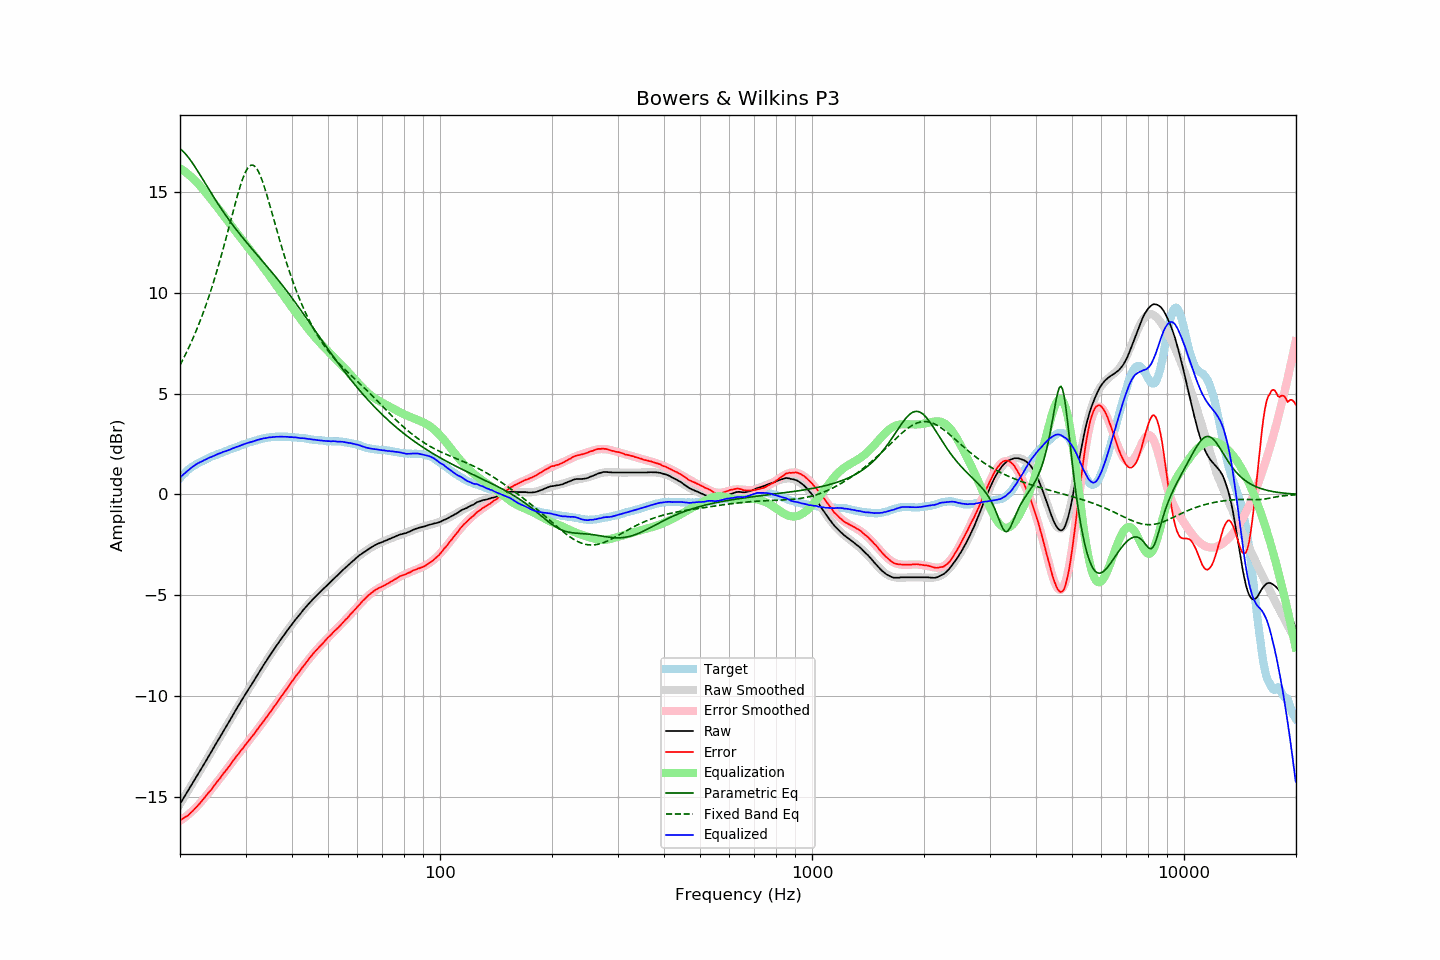

The table this chart was drawn from, first rows:
frequency, raw, error, smoothed, error_smoothed, equalization, parametric_eq, fixed_band_eq, equalized_raw, equalized_smoothed, target
20.00, -15.33, -16.14, -15.33, -16.17, 16.17, 17.13, 6.41, 0.84, 0.83, 0.81
20.20, -15.20, -16.10, -15.20, -16.11, 16.11, 17.06, 6.56, 0.91, 0.91, 0.90
20.40, -15.07, -16.05, -15.07, -16.06, 16.06, 16.99, 6.71, 0.99, 0.99, 0.98
20.61, -14.95, -15.99, -14.94, -16.00, 16.00, 16.91, 6.87, 1.05, 1.06, 1.05
20.81, -14.81, -15.95, -14.81, -15.94, 15.94, 16.82, 7.03, 1.12, 1.13, 1.14
21.02, -14.68, -15.90, -14.68, -15.87, 15.87, 16.72, 7.20, 1.19, 1.19, 1.22
21.23, -14.54, -15.82, -14.55, -15.80, 15.80, 16.62, 7.37, 1.26, 1.26, 1.28
21.44, -14.41, -15.75, -14.42, -15.73, 15.73, 16.51, 7.54, 1.32, 1.32, 1.34
21.66, -14.28, -15.67, -14.28, -15.66, 15.66, 16.39, 7.72, 1.38, 1.38, 1.39
21.87, -14.15, -15.59, -14.15, -15.58, 15.58, 16.27, 7.91, 1.43, 1.43, 1.44
22.09, -14.01, -15.50, -14.02, -15.50, 15.50, 16.15, 8.10, 1.49, 1.49, 1.49
22.31, -13.88, -15.42, -13.89, -15.42, 15.42, 16.02, 8.29, 1.54, 1.54, 1.54
22.54, -13.75, -15.33, -13.75, -15.33, 15.33, 15.90, 8.49, 1.58, 1.58, 1.58
22.76, -13.62, -15.24, -13.62, -15.24, 15.24, 15.77, 8.70, 1.62, 1.62, 1.62
22.99, -13.49, -15.14, -13.49, -15.15, 15.15, 15.64, 8.91, 1.65, 1.66, 1.65
23.22, -13.35, -15.04, -13.35, -15.05, 15.05, 15.50, 9.13, 1.70, 1.70, 1.69
23.45, -13.22, -14.95, -13.22, -14.96, 14.96, 15.37, 9.35, 1.73, 1.74, 1.73
23.69, -13.09, -14.85, -13.08, -14.86, 14.86, 15.24, 9.58, 1.77, 1.77, 1.77
23.92, -12.94, -14.75, -12.95, -14.76, 14.76, 15.11, 9.82, 1.82, 1.81, 1.81
24.16, -12.81, -14.67, -12.81, -14.66, 14.66, 14.98, 10.06, 1.85, 1.84, 1.86
24.40, -12.68, -14.57, -12.68, -14.56, 14.56, 14.85, 10.30, 1.88, 1.88, 1.89
24.65, -12.54, -14.45, -12.54, -14.46, 14.46, 14.73, 10.56, 1.91, 1.91, 1.91
24.89, -12.41, -14.35, -12.41, -14.35, 14.35, 14.60, 10.82, 1.94, 1.95, 1.94
25.14, -12.27, -14.25, -12.27, -14.25, 14.25, 14.48, 11.09, 1.98, 1.98, 1.98
25.39, -12.13, -14.14, -12.14, -14.15, 14.15, 14.35, 11.36, 2.02, 2.01, 2.01
25.65, -12.00, -14.05, -12.00, -14.05, 14.05, 14.23, 11.64, 2.04, 2.05, 2.05
25.91, -11.87, -13.93, -11.86, -13.94, 13.94, 14.11, 11.92, 2.08, 2.08, 2.07
26.16, -11.72, -13.82, -11.73, -13.84, 13.84, 14.00, 12.21, 2.11, 2.11, 2.10
26.43, -11.59, -13.73, -11.59, -13.73, 13.73, 13.88, 12.51, 2.13, 2.14, 2.14
26.69, -11.46, -13.63, -11.46, -13.62, 13.62, 13.77, 12.81, 2.16, 2.17, 2.17
26.96, -11.32, -13.52, -11.32, -13.52, 13.52, 13.66, 13.11, 2.19, 2.20, 2.20
27.23, -11.19, -13.42, -11.19, -13.41, 13.41, 13.55, 13.41, 2.22, 2.23, 2.23
27.50, -11.05, -13.31, -11.05, -13.31, 13.31, 13.44, 13.71, 2.25, 2.26, 2.26
27.77, -10.91, -13.19, -10.92, -13.20, 13.20, 13.33, 14.02, 2.29, 2.29, 2.28
28.05, -10.78, -13.10, -10.78, -13.10, 13.10, 13.22, 14.32, 2.32, 2.32, 2.32
28.33, -10.64, -12.98, -10.65, -12.99, 12.99, 13.12, 14.61, 2.35, 2.35, 2.34
28.62, -10.52, -12.88, -10.51, -12.89, 12.89, 13.02, 14.89, 2.38, 2.38, 2.37
28.90, -10.38, -12.79, -10.38, -12.79, 12.79, 12.92, 15.16, 2.41, 2.41, 2.41
29.19, -10.24, -12.67, -10.25, -12.69, 12.69, 12.82, 15.41, 2.44, 2.44, 2.43
29.48, -10.11, -12.59, -10.12, -12.58, 12.58, 12.72, 15.64, 2.47, 2.46, 2.48
29.78, -9.98, -12.47, -9.99, -12.48, 12.48, 12.62, 15.84, 2.50, 2.49, 2.49
30.08, -9.86, -12.37, -9.86, -12.38, 12.38, 12.53, 16.01, 2.52, 2.52, 2.52
30.38, -9.72, -12.27, -9.73, -12.28, 12.28, 12.43, 16.15, 2.55, 2.55, 2.55
30.68, -9.60, -12.18, -9.60, -12.17, 12.17, 12.34, 16.25, 2.57, 2.57, 2.58
30.99, -9.48, -12.08, -9.47, -12.07, 12.07, 12.24, 16.31, 2.59, 2.60, 2.60
31.30, -9.35, -11.97, -9.34, -11.97, 11.97, 12.15, 16.32, 2.62, 2.63, 2.62
31.61, -9.22, -11.87, -9.22, -11.87, 11.87, 12.06, 16.29, 2.64, 2.65, 2.65
31.93, -9.09, -11.76, -9.09, -11.76, 11.76, 11.96, 16.22, 2.67, 2.67, 2.67
32.24, -8.96, -11.65, -8.96, -11.66, 11.66, 11.87, 16.11, 2.70, 2.70, 2.69
32.57, -8.83, -11.55, -8.84, -11.55, 11.55, 11.78, 15.97, 2.72, 2.72, 2.72
32.89, -8.70, -11.44, -8.71, -11.45, 11.45, 11.68, 15.79, 2.74, 2.74, 2.74
33.22, -8.58, -11.34, -8.58, -11.34, 11.34, 11.59, 15.58, 2.76, 2.76, 2.76
33.55, -8.45, -11.23, -8.46, -11.23, 11.23, 11.50, 15.35, 2.78, 2.77, 2.78
33.89, -8.33, -11.12, -8.33, -11.12, 11.12, 11.40, 15.11, 2.79, 2.79, 2.79
34.23, -8.21, -11.02, -8.21, -11.01, 11.01, 11.31, 14.85, 2.80, 2.81, 2.81
34.57, -8.08, -10.90, -8.09, -10.90, 10.90, 11.22, 14.57, 2.82, 2.82, 2.82
34.92, -7.96, -10.79, -7.96, -10.79, 10.79, 11.12, 14.30, 2.83, 2.83, 2.83
35.27, -7.84, -10.69, -7.85, -10.68, 10.68, 11.03, 14.01, 2.84, 2.84, 2.85
35.62, -7.72, -10.56, -7.73, -10.57, 10.57, 10.93, 13.73, 2.85, 2.85, 2.84
35.97, -7.61, -10.46, -7.61, -10.46, 10.46, 10.83, 13.44, 2.85, 2.85, 2.85
... 635 more rows
